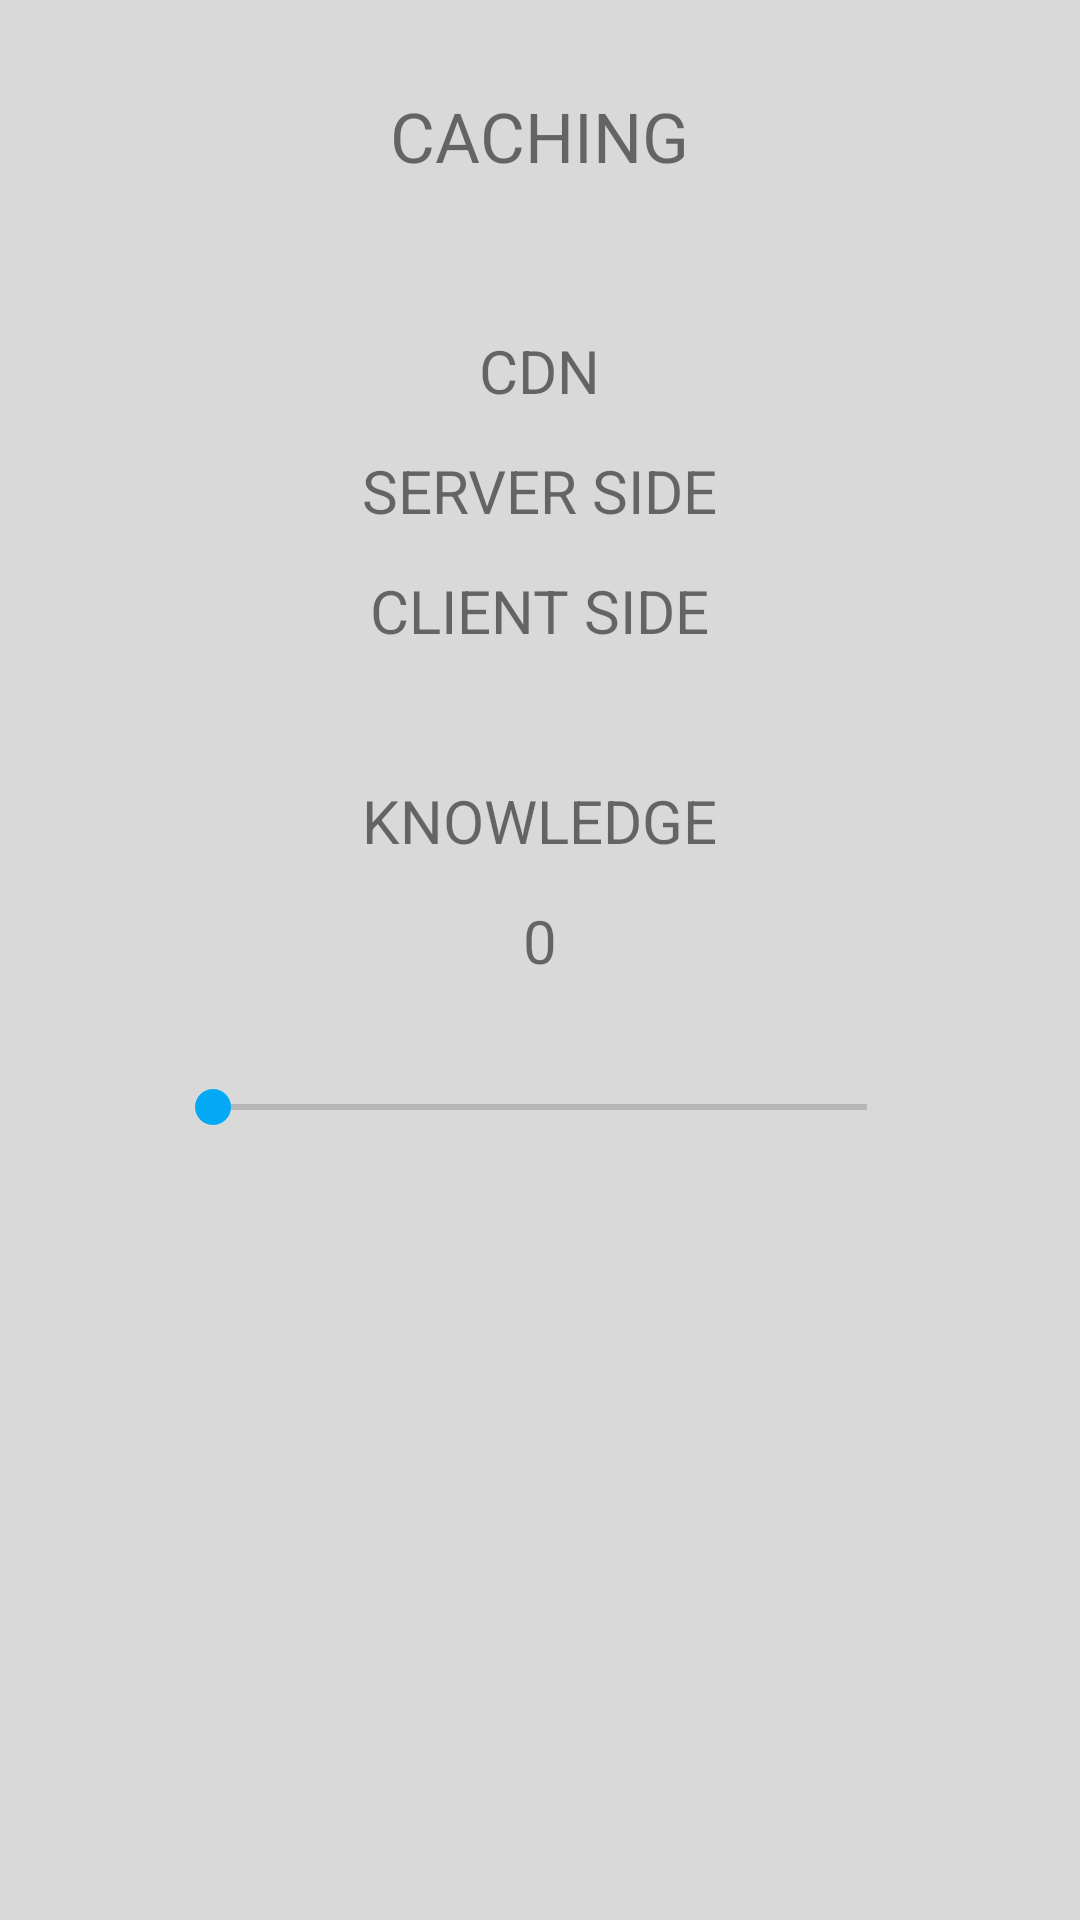

The Android layout XML behind this screen, and the referenced resources:
<!-- AndroidManifest.xml: application theme Theme.TechTree -->
<!-- res/layout/activity_bend_caching.xml -->
<?xml version="1.0" encoding="utf-8"?>
<RelativeLayout xmlns:android="http://schemas.android.com/apk/res/android"
    xmlns:app="http://schemas.android.com/apk/res-auto"
    xmlns:tools="http://schemas.android.com/tools"
    android:layout_width="match_parent"
    android:layout_height="match_parent"
    tools:context=".bEnd_caching"
    android:background="@color/grey">

    <RelativeLayout
        android:layout_width="match_parent"
        android:layout_height="60dp"
        android:layout_marginTop="30dp">

        <TextView
            android:id="@+id/title"
            android:layout_width="wrap_content"
            android:layout_height="wrap_content"
            android:text="CACHING"
            android:textSize="23sp"
            android:layout_centerHorizontal="true"/>
    </RelativeLayout>

    <RelativeLayout
        android:layout_width="match_parent"
        android:layout_height="60dp"
        android:layout_marginTop="110dp">

        <TextView
            android:id="@+id/topics1"
            android:layout_width="wrap_content"
            android:layout_height="wrap_content"
            android:text="CDN"
            android:textSize="20sp"
            android:layout_centerHorizontal="true"/>
    </RelativeLayout>

    <RelativeLayout
        android:layout_width="match_parent"
        android:layout_height="60dp"
        android:layout_marginTop="150dp">

        <TextView
            android:id="@+id/topics2"
            android:layout_width="wrap_content"
            android:layout_height="wrap_content"
            android:text="SERVER SIDE"
            android:textSize="20sp"
            android:layout_centerHorizontal="true"/>
    </RelativeLayout>

    <RelativeLayout
        android:layout_width="match_parent"
        android:layout_height="60dp"
        android:layout_marginTop="190dp">

        <TextView
            android:id="@+id/topics3"
            android:layout_width="wrap_content"
            android:layout_height="wrap_content"
            android:text="CLIENT SIDE"
            android:textSize="20sp"
            android:layout_centerHorizontal="true"/>
    </RelativeLayout>


    <RelativeLayout
        android:layout_width="match_parent"
        android:layout_height="60dp"
        android:layout_marginTop="260dp">

        <TextView
            android:id="@+id/knowledgeText"
            android:layout_width="wrap_content"
            android:layout_height="wrap_content"
            android:text="KNOWLEDGE"
            android:textSize="20sp"
            android:layout_centerHorizontal="true"/>
    </RelativeLayout>

    <RelativeLayout
        android:layout_width="match_parent"
        android:layout_height="30dp"
        android:layout_marginTop="300dp">

        <TextView
            android:id="@+id/b_cachingKnowledgeInt"
            android:layout_width="wrap_content"
            android:layout_height="wrap_content"
            android:text="0"
            android:textSize="20sp"
            android:layout_centerHorizontal="true"/>
    </RelativeLayout>

    <RelativeLayout
        android:layout_width="match_parent"
        android:layout_height="60dp"
        android:layout_marginTop="340dp">

        <SeekBar
            android:id="@+id/b_caching_knowledge"
            android:layout_width="250dp"
            android:layout_height="wrap_content"
            android:min="0"
            android:max="10"
            android:progress="0"
            android:layout_marginTop="20dp"
            android:thumbTint="@color/blue"
            android:layout_centerHorizontal="true"/>/>
    </RelativeLayout>

</RelativeLayout>
<!-- resources referenced by this layout -->
<resources>
  <color name="blue">#03A9F4</color>
  <color name="grey">#D9D9D9</color>
  <style name="Theme.TechTree" parent="Theme.MaterialComponents.DayNight.NoActionBar">
          
          <item name="colorPrimary">@color/blue</item>
          <item name="colorPrimaryVariant">@color/blue</item>
          <item name="colorOnPrimary">@color/white</item>
          
          <item name="colorSecondary">@color/teal_200</item>
          <item name="colorSecondaryVariant">@color/teal_700</item>
          <item name="colorOnSecondary">@color/black</item>
          
          <item name="android:statusBarColor" tools:targetApi="l">?attr/colorPrimaryVariant</item>
          
      </style>
  <!-- not gathered from this repository: default colours our renderer supplied (Android Studio template values) -->
  <color name="teal_200">#FF03DAC5</color>
  <color name="teal_700">#FF018786</color>
  <color name="black">#FF000000</color>
  <color name="white">#FFFFFFFF</color>
</resources>
